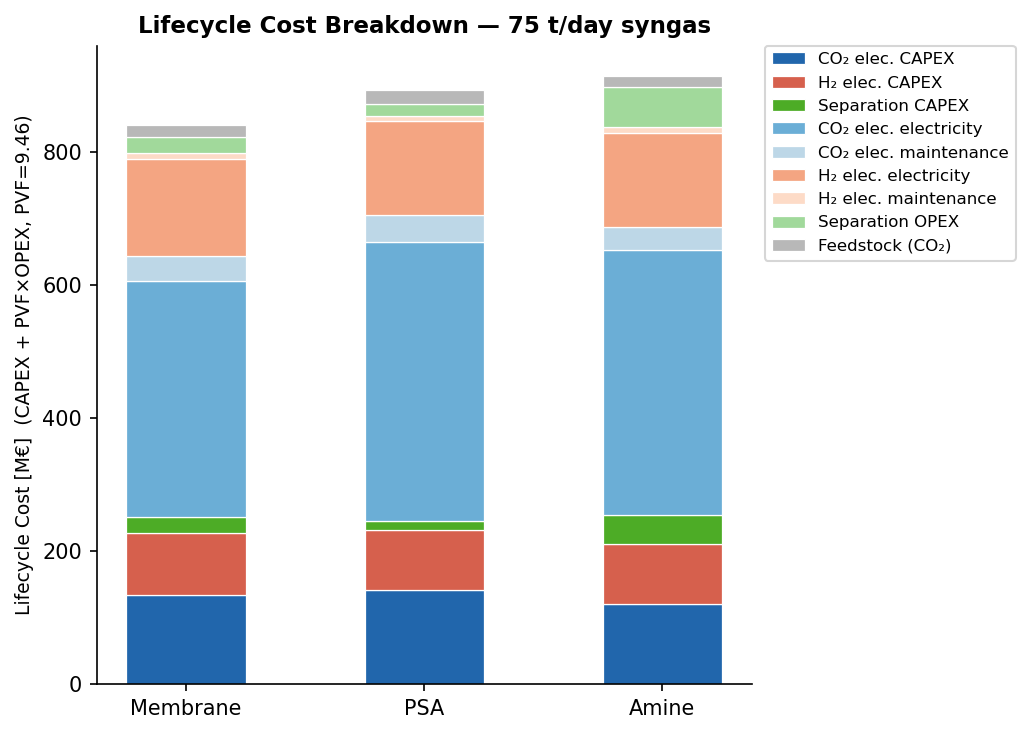

The file beside this chart, header and first rows:
Category [M€], Membrane, PSA, Amine
CO₂ elec. CAPEX, 135.1, 142.1, 120.7
H₂ elec. CAPEX, 92.21, 89.91, 89.94
Separation CAPEX, 23.83, 14.12, 43.2
CO₂ elec. electricity, 354.9, 418.5, 399.7
CO₂ elec. maintenance, 38.35, 40.35, 34.27
H₂ elec. electricity, 144.8, 141, 141
H₂ elec. maintenance, 8.726, 8.508, 8.511
Separation OPEX, 24.79, 18.31, 60.64
Feedstock (CO₂), 17.62, 20.37, 16.42
Total, 840.3, 893.2, 914.4
